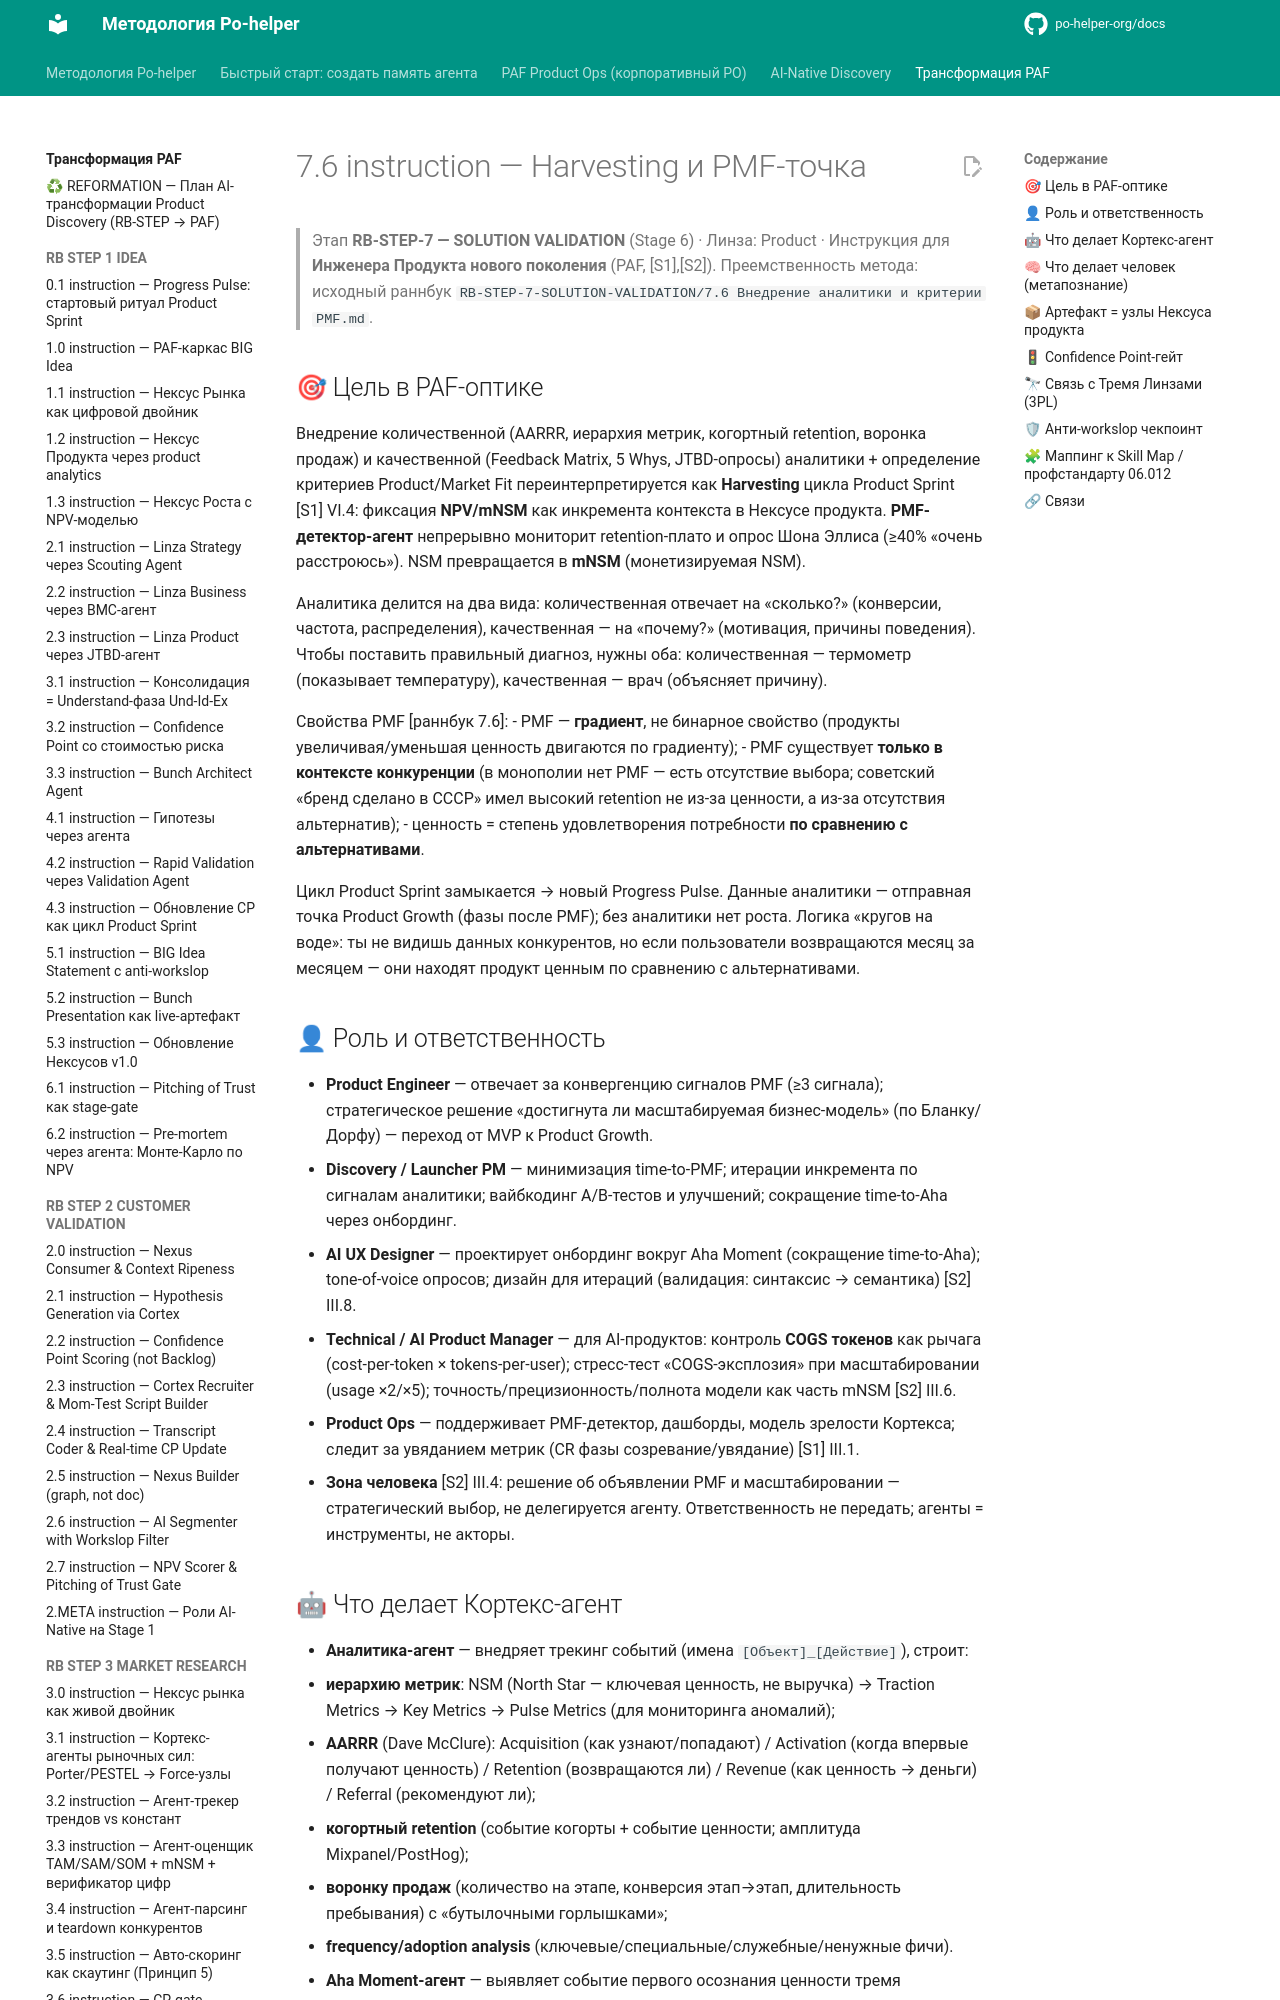

repository: po-helper-org/docs · page: ai-transformation/RB-STEP-7-SOLUTION-VALIDATION/7.6-instruction/index.html · generator: mkdocs

# 7.6 instruction — Harvesting и PMF-точка

> Этап **RB-STEP-7 — SOLUTION VALIDATION** (Stage 6) · Линза: Product · Инструкция для **Инженера Продукта нового поколения** (PAF, [S1],[S2]).
> Преемственность метода: исходный раннбук `RB-STEP-7-SOLUTION-VALIDATION/7.6 Внедрение аналитики и критерии PMF.md`.

## 🎯 Цель в PAF-оптике

Внедрение количественной (AARRR, иерархия метрик, когортный retention, воронка продаж) и качественной (Feedback Matrix, 5 Whys, JTBD-опросы) аналитики + определение критериев Product/Market Fit переинтерпретируется как **Harvesting** цикла Product Sprint [S1] VI.4: фиксация **NPV/mNSM** как инкремента контекста в Нексусе продукта. **PMF-детектор-агент** непрерывно мониторит retention-плато и опрос Шона Эллиса (≥40% «очень расстроюсь»). NSM превращается в **mNSM** (монетизируемая NSM).

Аналитика делится на два вида: количественная отвечает на «сколько?» (конверсии, частота, распределения), качественная — на «почему?» (мотивация, причины поведения). Чтобы поставить правильный диагноз, нужны оба: количественная — термометр (показывает температуру), качественная — врач (объясняет причину).

Свойства PMF [раннбук 7.6]:
- PMF — **градиент**, не бинарное свойство (продукты увеличивая/уменьшая ценность двигаются по градиенту);
- PMF существует **только в контексте конкуренции** (в монополии нет PMF — есть отсутствие выбора; советский «бренд сделано в СССР» имел высокий retention не из-за ценности, а из-за отсутствия альтернатив);
- ценность = степень удовлетворения потребности **по сравнению с альтернативами**.

Цикл Product Sprint замыкается → новый Progress Pulse. Данные аналитики — отправная точка Product Growth (фазы после PMF); без аналитики нет роста. Логика «кругов на воде»: ты не видишь данных конкурентов, но если пользователи возвращаются месяц за месяцем — они находят продукт ценным по сравнению с альтернативами.

## 👤 Роль и ответственность

- **Product Engineer** — отвечает за конвергенцию сигналов PMF (≥3 сигнала); стратегическое решение «достигнута ли масштабируемая бизнес-модель» (по Бланку/Дорфу) — переход от MVP к Product Growth.
- **Discovery / Launcher PM** — минимизация time-to-PMF; итерации инкремента по сигналам аналитики; вайбкодинг A/B-тестов и улучшений; сокращение time-to-Aha через онбординг.
- **AI UX Designer** — проектирует онбординг вокруг Aha Moment (сокращение time-to-Aha); tone-of-voice опросов; дизайн для итераций (валидация: синтаксис → семантика) [S2] III.8.
- **Technical / AI Product Manager** — для AI-продуктов: контроль **COGS токенов** как рычага (cost-per-token × tokens-per-user); стресс-тест «COGS-эксплозия» при масштабировании (usage ×2/×5); точность/прецизионность/полнота модели как часть mNSM [S2] III.6.
- **Product Ops** — поддерживает PMF-детектор, дашборды, модель зрелости Кортекса; следит за увяданием метрик (CR фазы созревание/увядание) [S1] III.1.
- **Зона человека** [S2] III.4: решение об объявлении PMF и масштабировании — стратегический выбор, не делегируется агенту. Ответственность не передать; агенты = инструменты, не акторы.
